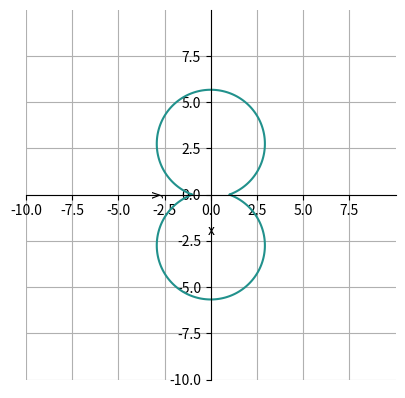

This figure's Python source:
import matplotlib.pyplot as plt
import numpy as np

# Define the value of degree and a
degree = 160
a = 1

# Create an array of x and y values
x = np.arange(-10, 10, 0.01)
y = np.arange(-10, 10, 0.01)

# Create a grid of x and y values
x, y = np.meshgrid(x, y)

# Define the implicit equation
v = np.power(x, 2) + np.power(y, 2) + np.cos(degree*np.pi/180) * np.sqrt(np.power(x + a, 2) + np.power(y, 2)) * np.sqrt(np.power(x - a, 2) + np.power(y, 2)) - np.power(a, 2)

# Plot the contour of the implicit equation at v=0
plt.contour(x, y, v, 0)

# Add labels and grid
plt.grid(True)
plt.xlabel('x')
plt.ylabel('y')

# Set aspect ratio and adjust spines
ax = plt.gca()
ax.set_aspect(1)
ax.spines['right'].set_color('none')        
ax.spines['top'].set_color('none')
ax.xaxis.set_ticks_position('bottom')
ax.spines['bottom'].set_position(('data', 0))
ax.yaxis.set_ticks_position('left')
ax.spines['left'].set_position(('data', 0))

# Show the plot
plt.show()
